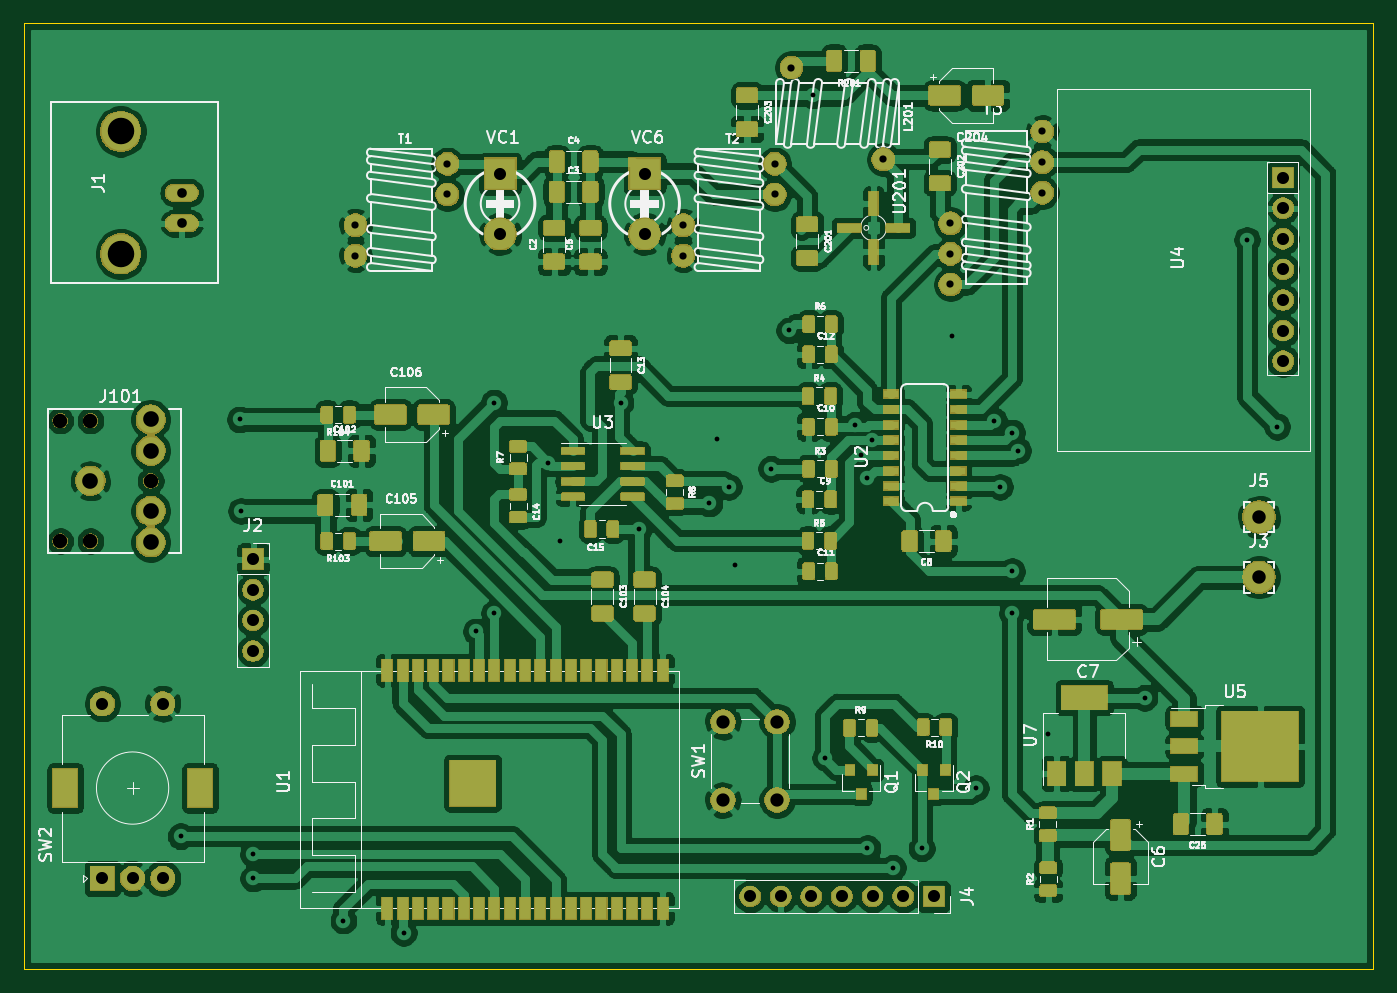
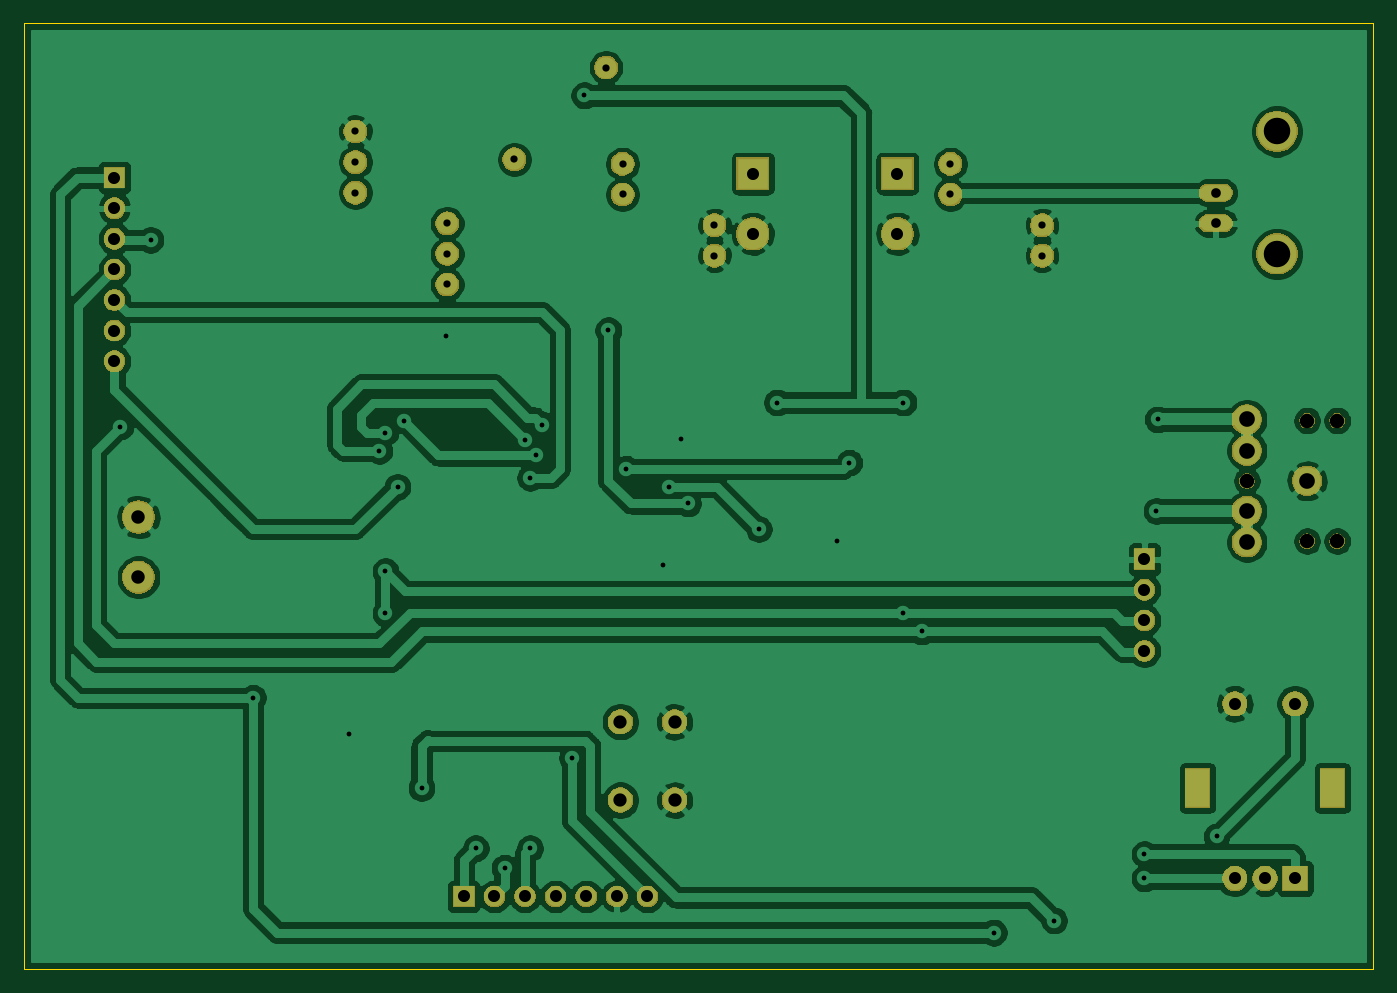
Circuit board: 11 layer files. Board 112.0 x 78.5 mm.
- bottom_copper: Tayloe-Mixer-v3-B_Cu.gbl (150462 bytes)
- bottom_mask: Tayloe-Mixer-v3-B_Mask.gbs (55492 bytes)
- paste: Tayloe-Mixer-v3-B_Paste.gbp (517 bytes)
- bottom_silk: Tayloe-Mixer-v3-B_SilkS.gbo (2916 bytes)
- outline: Tayloe-Mixer-v3-Edge_Cuts.gm1 (708 bytes)
- top_copper: Tayloe-Mixer-v3-F_Cu.gtl (454794 bytes)
- top_mask: Tayloe-Mixer-v3-F_Mask.gts (145402 bytes)
- paste: Tayloe-Mixer-v3-F_Paste.gtp (146009 bytes)
- top_silk: Tayloe-Mixer-v3-F_SilkS.gto (222308 bytes)
- drill: Tayloe-Mixer-v3-NPTH.drl (396 bytes)
- drill: Tayloe-Mixer-v3-PTH.drl (2065 bytes)

=== bottom_copper: Tayloe-Mixer-v3-B_Cu.gbl (150462 bytes, source omitted) ===
=== bottom_mask: Tayloe-Mixer-v3-B_Mask.gbs (55492 bytes, source omitted) ===
=== paste: Tayloe-Mixer-v3-B_Paste.gbp ===
G04 #@! TF.GenerationSoftware,KiCad,Pcbnew,5.1.5+dfsg1-2build2*
G04 #@! TF.CreationDate,2022-10-18T15:56:32-04:00*
G04 #@! TF.ProjectId,Tayloe-Mixer-v3,5461796c-6f65-42d4-9d69-7865722d7633,rev?*
G04 #@! TF.SameCoordinates,Original*
G04 #@! TF.FileFunction,Paste,Bot*
G04 #@! TF.FilePolarity,Positive*
%FSLAX46Y46*%
G04 Gerber Fmt 4.6, Leading zero omitted, Abs format (unit mm)*
G04 Created by KiCad (PCBNEW 5.1.5+dfsg1-2build2) date 2022-10-18 15:56:32*
%MOMM*%
%LPD*%
G04 APERTURE LIST*
G04 APERTURE END LIST*
M02*

=== bottom_silk: Tayloe-Mixer-v3-B_SilkS.gbo ===
G04 #@! TF.GenerationSoftware,KiCad,Pcbnew,5.1.5+dfsg1-2build2*
G04 #@! TF.CreationDate,2022-10-18T15:56:32-04:00*
G04 #@! TF.ProjectId,Tayloe-Mixer-v3,5461796c-6f65-42d4-9d69-7865722d7633,rev?*
G04 #@! TF.SameCoordinates,Original*
G04 #@! TF.FileFunction,Legend,Bot*
G04 #@! TF.FilePolarity,Positive*
%FSLAX46Y46*%
G04 Gerber Fmt 4.6, Leading zero omitted, Abs format (unit mm)*
G04 Created by KiCad (PCBNEW 5.1.5+dfsg1-2build2) date 2022-10-18 15:56:32*
%MOMM*%
%LPD*%
G04 APERTURE LIST*
%ADD10C,1.219200*%
%ADD11C,2.743200*%
%ADD12O,1.802000X1.802000*%
%ADD13R,1.802000X1.802000*%
%ADD14R,2.743200X2.743200*%
%ADD15C,1.981200*%
%ADD16O,2.819200X1.511200*%
%ADD17C,3.419200*%
%ADD18R,2.102000X2.102000*%
%ADD19C,2.102000*%
%ADD20R,2.102000X3.302000*%
%ADD21C,1.302000*%
%ADD22C,2.503200*%
G04 APERTURE END LIST*
%LPC*%
D10*
X55609600Y-65500000D02*
G75*
G03X55609600Y-65500000I-609600J0D01*
G01*
X55609600Y-57900000D02*
G75*
G03X55609600Y-57900000I-609600J0D01*
G01*
X55609600Y-68100000D02*
G75*
G03X55609600Y-68100000I-609600J0D01*
G01*
X50609600Y-63000000D02*
G75*
G03X50609600Y-63000000I-609600J0D01*
G01*
X55609600Y-60500000D02*
G75*
G03X55609600Y-60500000I-609600J0D01*
G01*
D11*
X147000000Y-66000000D03*
X147000000Y-71000000D03*
D12*
X63500000Y-77120000D03*
X63500000Y-74580000D03*
X63500000Y-72040000D03*
D13*
X63500000Y-69500000D03*
D12*
X104760000Y-97500000D03*
X107300000Y-97500000D03*
X109840000Y-97500000D03*
X112380000Y-97500000D03*
X114920000Y-97500000D03*
X117460000Y-97500000D03*
D13*
X120000000Y-97500000D03*
D14*
X96000000Y-37500000D03*
D11*
X96000000Y-42500000D03*
D14*
X84000000Y-37500000D03*
D11*
X84000000Y-42500000D03*
D12*
X149000000Y-47990000D03*
X149000000Y-42910000D03*
D13*
X149000000Y-37830000D03*
D12*
X149000000Y-45450000D03*
X149000000Y-50530000D03*
X149000000Y-40370000D03*
X149000000Y-53070000D03*
D15*
X121380000Y-44160000D03*
X121380000Y-46700000D03*
X129000000Y-36540000D03*
X121380000Y-41620000D03*
X129000000Y-34000000D03*
X129000000Y-39080000D03*
X106810000Y-39230000D03*
X99190000Y-44310000D03*
X106810000Y-36690000D03*
X99190000Y-41770000D03*
X79620000Y-39230000D03*
X72000000Y-44310000D03*
X79620000Y-36690000D03*
X72000000Y-41770000D03*
D16*
X57580000Y-39080000D03*
X57580000Y-41620000D03*
D17*
X52500000Y-44160000D03*
X52500000Y-34000000D03*
D18*
X51000000Y-96000000D03*
D19*
X53500000Y-96000000D03*
X56000000Y-96000000D03*
D20*
X47900000Y-88500000D03*
X59100000Y-88500000D03*
D19*
X51000000Y-81500000D03*
X56000000Y-81500000D03*
X102500000Y-83000000D03*
X107000000Y-83000000D03*
X102500000Y-89500000D03*
X107000000Y-89500000D03*
D15*
X108190000Y-28690000D03*
X115810000Y-36310000D03*
D21*
X47500000Y-58000000D03*
X50000000Y-58000000D03*
D22*
X55000000Y-57900000D03*
D21*
X55000000Y-63000000D03*
D22*
X50000000Y-63000000D03*
D21*
X50000000Y-68000000D03*
D22*
X55000000Y-68100000D03*
X55000000Y-65500000D03*
D21*
X47500000Y-68000000D03*
D22*
X55000000Y-60500000D03*
M02*

=== outline: Tayloe-Mixer-v3-Edge_Cuts.gm1 ===
G04 #@! TF.GenerationSoftware,KiCad,Pcbnew,5.1.5+dfsg1-2build2*
G04 #@! TF.CreationDate,2022-10-18T15:56:32-04:00*
G04 #@! TF.ProjectId,Tayloe-Mixer-v3,5461796c-6f65-42d4-9d69-7865722d7633,rev?*
G04 #@! TF.SameCoordinates,Original*
G04 #@! TF.FileFunction,Profile,NP*
%FSLAX46Y46*%
G04 Gerber Fmt 4.6, Leading zero omitted, Abs format (unit mm)*
G04 Created by KiCad (PCBNEW 5.1.5+dfsg1-2build2) date 2022-10-18 15:56:32*
%MOMM*%
%LPD*%
G04 APERTURE LIST*
%ADD10C,0.100000*%
G04 APERTURE END LIST*
D10*
X156500000Y-25000000D02*
X156500000Y-103500000D01*
X44500000Y-25000000D02*
X156500000Y-25000000D01*
X44500000Y-103500000D02*
X44500000Y-25000000D01*
X156500000Y-103500000D02*
X44500000Y-103500000D01*
M02*

=== top_copper: Tayloe-Mixer-v3-F_Cu.gtl (454794 bytes, source omitted) ===
=== top_mask: Tayloe-Mixer-v3-F_Mask.gts (145402 bytes, source omitted) ===
=== paste: Tayloe-Mixer-v3-F_Paste.gtp (146009 bytes, source omitted) ===
=== top_silk: Tayloe-Mixer-v3-F_SilkS.gto (222308 bytes, source omitted) ===
=== drill: Tayloe-Mixer-v3-NPTH.drl ===
M48
; DRILL file {KiCad 5.1.5+dfsg1-2build2} date Tue 18 Oct 2022 03:56:45 PM EDT
; FORMAT={-:-/ absolute / inch / decimal}
; #@! TF.CreationDate,2022-10-18T15:56:45-04:00
; #@! TF.GenerationSoftware,Kicad,Pcbnew,5.1.5+dfsg1-2build2
; #@! TF.FileFunction,NonPlated,1,2,NPTH
FMAT,2
INCH
T1C0.0472
%
G90
G05
T1
X1.8701Y-2.2835
X1.8701Y-2.6772
X1.9685Y-2.2835
X1.9685Y-2.6772
X2.1654Y-2.4803
T0
M30

=== drill: Tayloe-Mixer-v3-PTH.drl ===
M48
; DRILL file {KiCad 5.1.5+dfsg1-2build2} date Tue 18 Oct 2022 03:56:45 PM EDT
; FORMAT={-:-/ absolute / inch / decimal}
; #@! TF.CreationDate,2022-10-18T15:56:45-04:00
; #@! TF.GenerationSoftware,Kicad,Pcbnew,5.1.5+dfsg1-2build2
; #@! TF.FileFunction,Plated,1,2,PTH
FMAT,2
INCH
T1C0.0157
T2C0.0236
T3C0.0315
T4C0.0394
T5C0.0433
T6C0.0440
T7C0.0512
T8C0.0591
T9C0.0866
%
G90
G05
T1
X2.2638Y-3.6417
X2.4567Y-2.2795
X2.4606Y-2.5787
X2.5Y-3.7008
X2.5Y-3.7795
X2.7953Y-3.9173
X2.9921Y-3.9567
X3.2283Y-2.9724
X3.2874Y-2.2244
X3.2874Y-2.9134
X3.4646Y-2.4213
X3.5039Y-2.6772
X3.7008Y-2.2244
X3.7598Y-2.6378
X3.9911Y-2.5541
X4.0157Y-2.3425
X4.0551Y-2.5
X4.0748Y-2.7559
X4.1929Y-2.4409
X4.252Y-1.9882
X4.3307Y-1.2205
X4.3701Y-3.3858
X4.4685Y-2.297
X4.4882Y-2.397
X4.5079Y-2.4707
X4.5079Y-3.6811
X4.523Y-2.347
X4.5909Y-3.7445
X4.685Y-3.6811
X4.7835Y-2.0079
X4.8622Y-3.4843
X4.9213Y-2.2835
X4.9409Y-2.5
X4.9803Y-2.3228
X4.9803Y-2.7756
X4.9803Y-2.9134
X5.0Y-2.3819
X5.0984Y-3.3071
X5.4134Y-3.189
X5.748Y-1.6929
X5.8465Y-2.3031
T2
X3.9051Y-1.6445
X3.9051Y-1.7445
X4.2051Y-1.4445
X4.2051Y-1.5445
X4.7787Y-1.6386
X4.7787Y-1.7386
X4.7787Y-1.8386
X5.0787Y-1.3386
X5.0787Y-1.4386
X5.0787Y-1.5386
X4.2594Y-1.1295
X4.5594Y-1.4295
X2.8346Y-1.6445
X2.8346Y-1.7445
X3.1346Y-1.4445
X3.1346Y-1.5445
T3
X2.2669Y-1.5386
X2.2669Y-1.6386
T4
X2.0079Y-3.2087
X2.0079Y-3.7795
X2.1063Y-3.7795
X2.2047Y-3.2087
X2.2047Y-3.7795
X3.3071Y-1.4764
X3.3071Y-1.6732
X4.1244Y-3.8386
X4.2244Y-3.8386
X4.3244Y-3.8386
X4.4244Y-3.8386
X4.5244Y-3.8386
X4.6244Y-3.8386
X4.7244Y-3.8386
X5.8661Y-1.4894
X5.8661Y-1.5894
X5.8661Y-1.6894
X5.8661Y-1.7894
X5.8661Y-1.8894
X5.8661Y-1.9894
X5.8661Y-2.0894
X3.7795Y-1.4764
X3.7795Y-1.6732
X2.5Y-2.7362
X2.5Y-2.8362
X2.5Y-2.9362
X2.5Y-3.0362
T5
X4.0354Y-3.2677
X4.0354Y-3.5236
X4.2126Y-3.2677
X4.2126Y-3.5236
T6
X5.7874Y-2.5984
X5.7874Y-2.7953
T7
X1.9685Y-2.4803
X2.1654Y-2.2795
X2.1654Y-2.3819
X2.1654Y-2.5787
X2.1654Y-2.6811
T9
X2.0669Y-1.3386
X2.0669Y-1.7386
T8
G00X1.8858Y-3.5098
M15
G01X1.8858Y-3.4587
M16
G05
G00X2.3268Y-3.5098
M15
G01X2.3268Y-3.4587
M16
G05
T0
M30

